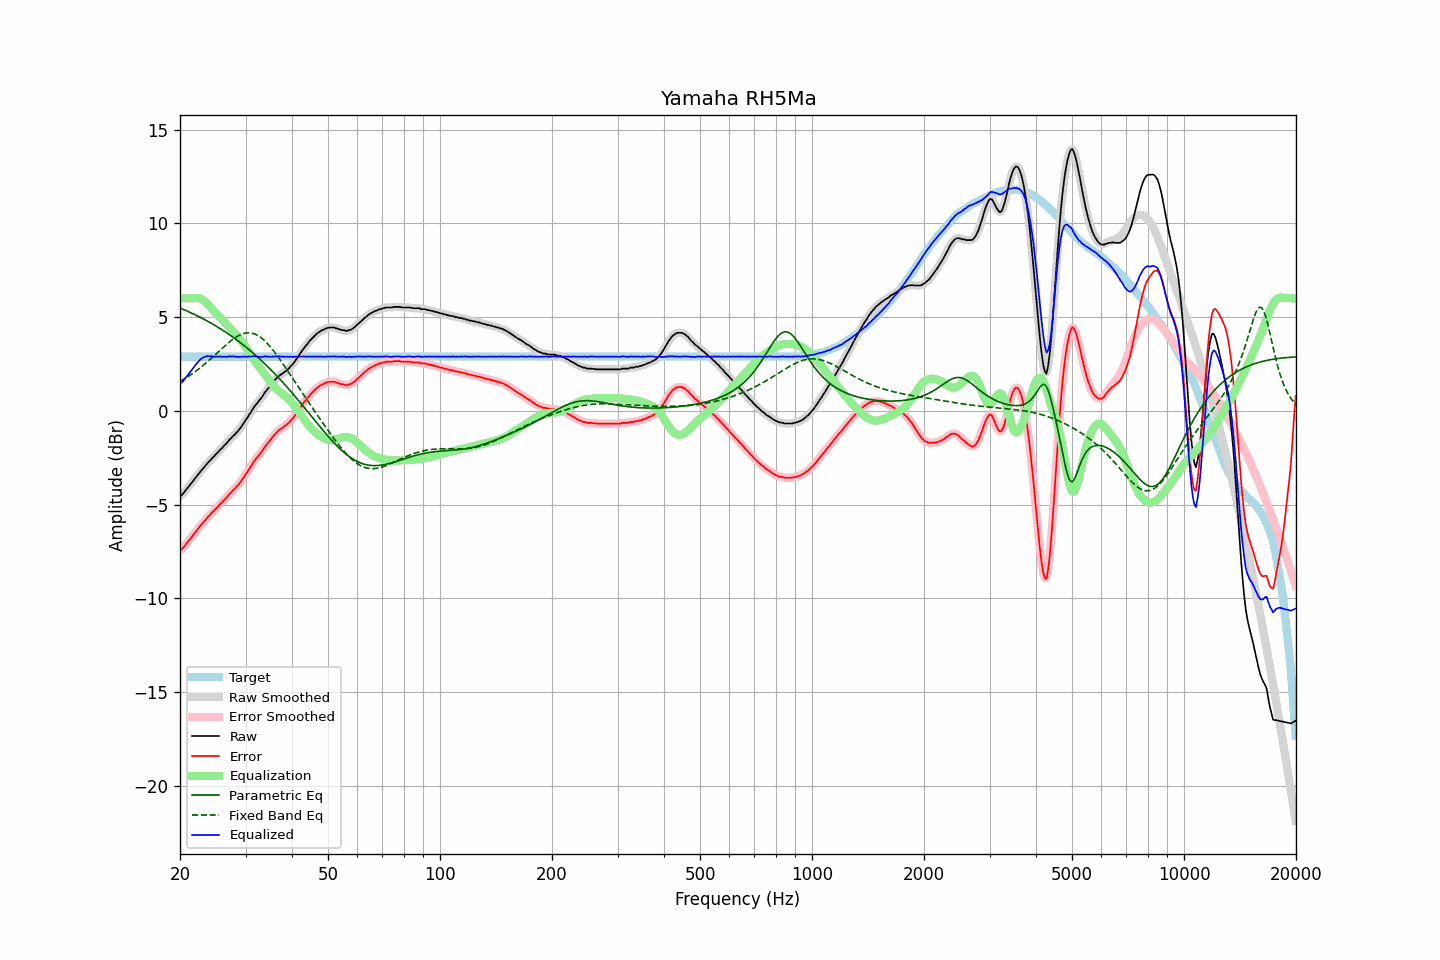

Source data for this figure (header and first rows):
frequency, raw, error, smoothed, error_smoothed, equalization, parametric_eq, fixed_band_eq, equalized_raw, equalized_smoothed, target
20.00, -4.53, -7.42, -4.54, -7.44, 6.00, 5.48, 1.57, 1.47, 1.46, 2.89
20.20, -4.50, -7.39, -4.47, -7.37, 6.00, 5.45, 1.62, 1.50, 1.53, 2.89
20.40, -4.40, -7.30, -4.39, -7.29, 6.00, 5.41, 1.67, 1.60, 1.61, 2.89
20.61, -4.30, -7.19, -4.30, -7.20, 6.00, 5.37, 1.72, 1.70, 1.70, 2.89
20.81, -4.18, -7.08, -4.19, -7.08, 6.00, 5.34, 1.78, 1.82, 1.81, 2.89
21.02, -4.08, -6.97, -4.08, -6.97, 6.00, 5.30, 1.83, 1.92, 1.92, 2.89
21.23, -3.97, -6.86, -3.97, -6.86, 6.00, 5.26, 1.89, 2.03, 2.03, 2.89
21.44, -3.86, -6.76, -3.86, -6.76, 6.00, 5.22, 1.94, 2.14, 2.14, 2.89
21.66, -3.76, -6.65, -3.75, -6.65, 6.01, 5.18, 2.00, 2.25, 2.25, 2.89
21.87, -3.64, -6.54, -3.65, -6.54, 6.02, 5.14, 2.06, 2.37, 2.37, 2.89
22.09, -3.53, -6.43, -3.53, -6.43, 6.02, 5.10, 2.13, 2.49, 2.48, 2.89
22.31, -3.42, -6.32, -3.42, -6.32, 6.02, 5.06, 2.19, 2.59, 2.59, 2.89
22.54, -3.32, -6.21, -3.31, -6.21, 6.00, 5.02, 2.26, 2.68, 2.69, 2.89
22.76, -3.20, -6.10, -3.21, -6.10, 5.97, 4.97, 2.33, 2.77, 2.76, 2.89
22.99, -3.11, -6.00, -3.11, -6.00, 5.93, 4.93, 2.39, 2.82, 2.82, 2.89
23.22, -3.01, -5.90, -3.00, -5.90, 5.87, 4.88, 2.47, 2.87, 2.87, 2.89
23.45, -2.90, -5.80, -2.90, -5.80, 5.80, 4.84, 2.54, 2.90, 2.90, 2.89
23.69, -2.80, -5.69, -2.81, -5.70, 5.72, 4.79, 2.61, 2.92, 2.91, 2.89
23.92, -2.71, -5.61, -2.71, -5.60, 5.63, 4.74, 2.69, 2.91, 2.92, 2.89
24.16, -2.62, -5.52, -2.62, -5.51, 5.53, 4.69, 2.76, 2.90, 2.91, 2.89
24.40, -2.51, -5.41, -2.53, -5.42, 5.43, 4.64, 2.84, 2.91, 2.90, 2.89
24.65, -2.45, -5.34, -2.43, -5.33, 5.33, 4.59, 2.92, 2.88, 2.89, 2.89
24.89, -2.34, -5.24, -2.35, -5.24, 5.24, 4.54, 3.00, 2.90, 2.89, 2.89
25.14, -2.25, -5.15, -2.26, -5.15, 5.15, 4.49, 3.08, 2.90, 2.89, 2.89
25.39, -2.17, -5.07, -2.17, -5.06, 5.06, 4.44, 3.16, 2.89, 2.90, 2.89
25.65, -2.07, -4.96, -2.08, -4.97, 4.97, 4.39, 3.24, 2.91, 2.89, 2.89
25.91, -2.01, -4.90, -1.99, -4.88, 4.88, 4.33, 3.32, 2.88, 2.89, 2.89
26.16, -1.89, -4.79, -1.90, -4.80, 4.79, 4.28, 3.39, 2.90, 2.89, 2.89
26.43, -1.82, -4.71, -1.82, -4.71, 4.70, 4.22, 3.47, 2.88, 2.88, 2.89
26.69, -1.73, -4.62, -1.71, -4.61, 4.61, 4.16, 3.55, 2.88, 2.89, 2.89
26.96, -1.62, -4.51, -1.62, -4.52, 4.52, 4.11, 3.62, 2.90, 2.89, 2.89
27.23, -1.52, -4.41, -1.52, -4.42, 4.43, 4.05, 3.69, 2.91, 2.91, 2.89
27.50, -1.45, -4.34, -1.43, -4.33, 4.34, 3.99, 3.76, 2.89, 2.90, 2.89
27.77, -1.33, -4.23, -1.35, -4.24, 4.25, 3.93, 3.82, 2.91, 2.90, 2.89
28.05, -1.27, -4.17, -1.26, -4.16, 4.16, 3.87, 3.89, 2.88, 2.89, 2.89
28.33, -1.16, -4.06, -1.17, -4.07, 4.06, 3.80, 3.94, 2.90, 2.89, 2.89
28.62, -1.09, -3.98, -1.08, -3.98, 3.96, 3.74, 3.99, 2.88, 2.88, 2.89
28.90, -0.97, -3.87, -0.97, -3.87, 3.86, 3.67, 4.04, 2.88, 2.88, 2.89
29.19, -0.87, -3.76, -0.86, -3.76, 3.75, 3.61, 4.08, 2.88, 2.88, 2.89
29.48, -0.73, -3.63, -0.74, -3.63, 3.63, 3.54, 4.11, 2.89, 2.89, 2.89
29.78, -0.62, -3.51, -0.61, -3.50, 3.50, 3.47, 4.13, 2.89, 2.89, 2.89
30.08, -0.47, -3.36, -0.48, -3.37, 3.37, 3.40, 4.15, 2.90, 2.89, 2.89
30.38, -0.36, -3.25, -0.35, -3.24, 3.24, 3.33, 4.16, 2.88, 2.89, 2.89
30.68, -0.21, -3.10, -0.21, -3.11, 3.10, 3.26, 4.16, 2.90, 2.89, 2.89
30.99, -0.09, -2.98, -0.08, -2.97, 2.97, 3.19, 4.16, 2.89, 2.90, 2.89
31.30, 0.06, -2.83, 0.06, -2.83, 2.85, 3.12, 4.14, 2.91, 2.91, 2.89
31.61, 0.19, -2.70, 0.19, -2.71, 2.72, 3.04, 4.11, 2.92, 2.91, 2.89
31.93, 0.30, -2.59, 0.31, -2.59, 2.60, 2.97, 4.08, 2.90, 2.91, 2.89
32.24, 0.42, -2.48, 0.41, -2.48, 2.48, 2.89, 4.04, 2.90, 2.90, 2.89
32.57, 0.51, -2.38, 0.52, -2.38, 2.37, 2.81, 3.99, 2.88, 2.88, 2.89
32.89, 0.63, -2.27, 0.62, -2.27, 2.25, 2.74, 3.93, 2.88, 2.87, 2.89
33.22, 0.74, -2.16, 0.74, -2.15, 2.14, 2.66, 3.86, 2.87, 2.88, 2.89
33.55, 0.87, -2.03, 0.87, -2.03, 2.02, 2.57, 3.79, 2.89, 2.89, 2.89
33.89, 1.00, -1.89, 0.99, -1.90, 1.91, 2.49, 3.71, 2.91, 2.90, 2.89
34.23, 1.10, -1.79, 1.11, -1.78, 1.79, 2.41, 3.62, 2.90, 2.90, 2.89
34.57, 1.21, -1.68, 1.22, -1.68, 1.68, 2.32, 3.53, 2.89, 2.89, 2.89
34.92, 1.32, -1.57, 1.32, -1.57, 1.56, 2.24, 3.43, 2.89, 2.89, 2.89
35.27, 1.43, -1.46, 1.44, -1.46, 1.45, 2.15, 3.33, 2.89, 2.89, 2.89
35.62, 1.54, -1.35, 1.54, -1.35, 1.35, 2.07, 3.22, 2.90, 2.89, 2.89
35.97, 1.65, -1.25, 1.65, -1.25, 1.26, 1.98, 3.11, 2.90, 2.90, 2.89
... 635 more rows
